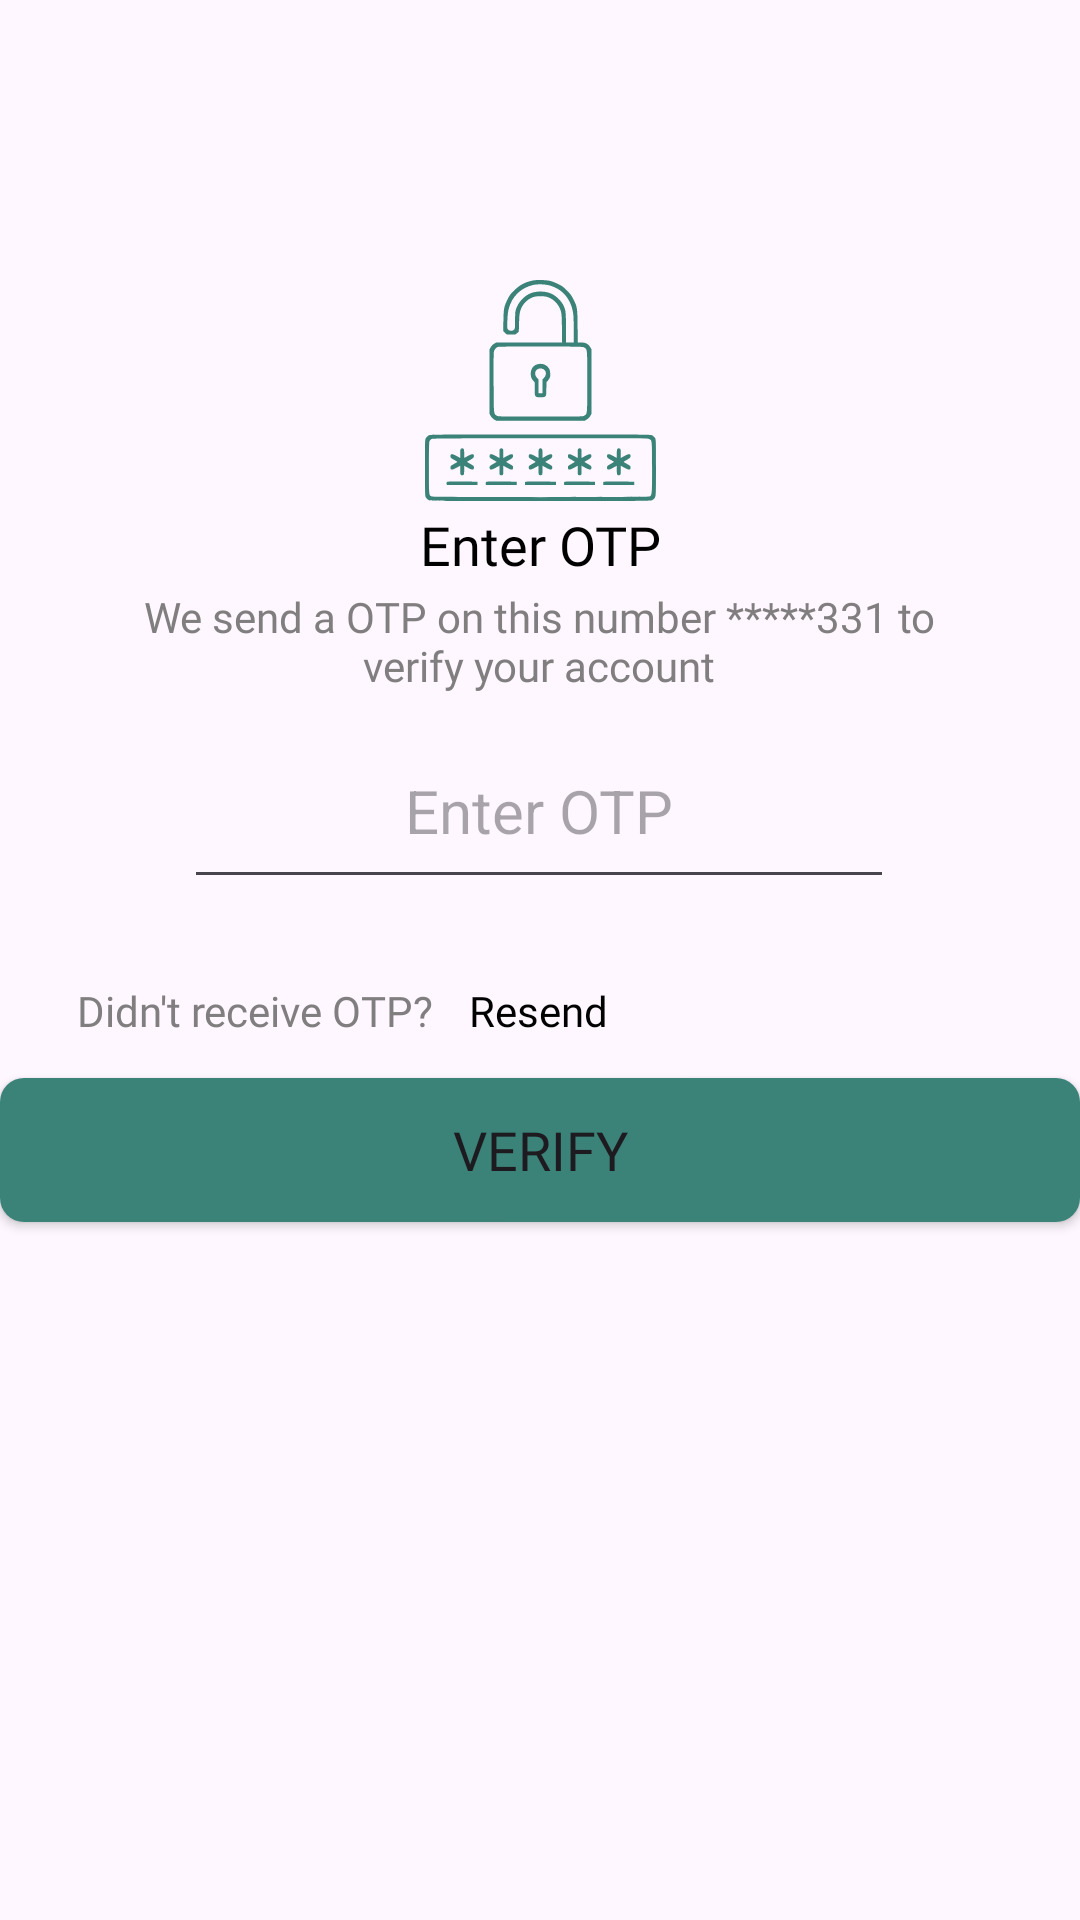

Layout XML and referenced resources for this Android screen:
<!-- AndroidManifest.xml: application theme Theme.Panchkaram -->
<!-- res/layout/activity_otp.xml -->
<?xml version="1.0" encoding="utf-8"?>
<androidx.constraintlayout.widget.ConstraintLayout xmlns:android="http://schemas.android.com/apk/res/android"
    xmlns:app="http://schemas.android.com/apk/res-auto"
    xmlns:tools="http://schemas.android.com/tools"
    android:layout_width="match_parent"
    android:layout_height="match_parent"
    tools:context=".OtpActivity">


    <ImageView
        android:id="@+id/imageView23"
        android:layout_width="wrap_content"
        android:layout_height="wrap_content"
        android:foregroundGravity="center"
        app:layout_constraintBottom_toBottomOf="parent"
        app:layout_constraintEnd_toEndOf="parent"
        app:layout_constraintStart_toStartOf="parent"
        app:layout_constraintTop_toTopOf="parent"
        app:layout_constraintVertical_bias="0.165"
        app:srcCompat="@drawable/lock" />

    <TextView
        android:id="@+id/textView21"
        android:layout_width="wrap_content"
        android:layout_height="wrap_content"
        android:fontFamily="@font/poppins_bold"
        android:gravity="center"
        android:text="Enter OTP"
        android:textColor="@color/black"
        android:textSize="18sp"
        app:layout_constraintBottom_toBottomOf="parent"
        app:layout_constraintEnd_toEndOf="parent"
        app:layout_constraintStart_toStartOf="parent"
        app:layout_constraintTop_toTopOf="parent"
        app:layout_constraintVertical_bias="0.275"
        />

    <TextView
        android:id="@+id/textView22"
        android:layout_width="300dp"
        android:layout_height="wrap_content"
        android:fontFamily="@font/poppins_regular"
        android:gravity="center"
        android:text="We send a OTP on this number *****331 to verify your account"
        android:textColor="@color/grey"
        android:textSize="14sp"
        app:layout_constraintBottom_toBottomOf="parent"
        app:layout_constraintEnd_toEndOf="parent"
        app:layout_constraintHorizontal_bias="0.495"
        app:layout_constraintStart_toStartOf="parent"
        app:layout_constraintTop_toTopOf="parent"
        app:layout_constraintVertical_bias="0.324" />

    <EditText
        android:id="@+id/editTextNumberPassword2"
        android:layout_width="wrap_content"
        android:layout_height="wrap_content"
        android:ems="10"
        android:gravity="center"
        android:hint="Enter OTP"
        android:inputType="numberPassword"
        android:maxLength="4"
        android:textSize="20sp"
        android:padding="16dp"
        app:layout_constraintBottom_toBottomOf="parent"
        app:layout_constraintEnd_toEndOf="parent"
        app:layout_constraintHorizontal_bias="0.497"
        app:layout_constraintStart_toStartOf="parent"
        app:layout_constraintTop_toTopOf="parent"
        app:layout_constraintVertical_bias="0.414" />

    <TextView
        android:id="@+id/textView23"
        android:layout_width="wrap_content"
        android:layout_height="wrap_content"
        android:fontFamily="@font/poppins_regular"
        android:text="Didn't receive OTP?"
        android:textColor="@color/grey"
        android:textSize="14sp"
        app:layout_constraintBottom_toBottomOf="parent"
        app:layout_constraintEnd_toEndOf="parent"
        app:layout_constraintHorizontal_bias="0.107"
        app:layout_constraintStart_toStartOf="parent"
        app:layout_constraintTop_toTopOf="parent"
        app:layout_constraintVertical_bias="0.527" />

    <TextView
        android:id="@+id/textView24"
        android:layout_width="wrap_content"
        android:layout_height="wrap_content"
        android:fontFamily="@font/poppins_bold"
        android:text="Resend"
        android:textColor="@color/black"
        android:textSize="14sp"
        app:layout_constraintBottom_toBottomOf="parent"
        app:layout_constraintEnd_toEndOf="parent"
        app:layout_constraintHorizontal_bias="0.498"
        app:layout_constraintStart_toStartOf="parent"
        app:layout_constraintTop_toTopOf="parent"
        app:layout_constraintVertical_bias="0.527" />

    <Button
        android:id="@+id/button"
        android:layout_width="wrap_content"
        android:layout_height="wrap_content"
        android:background="@drawable/custom_btn"
        android:gravity="center"
        android:text="Verify"
        android:fontFamily="@font/poppins_regular"
        android:textSize="18sp"
        app:layout_constraintBottom_toBottomOf="parent"
        app:layout_constraintEnd_toEndOf="parent"
        app:layout_constraintHorizontal_bias="0.588"
        app:layout_constraintStart_toStartOf="parent"
        app:layout_constraintTop_toTopOf="parent"
        app:layout_constraintVertical_bias="0.607" />


</androidx.constraintlayout.widget.ConstraintLayout>
<!-- resources referenced by this layout -->
<resources>
  <color name="black">#FF000000</color>
  <color name="grey">#807E7E</color>
  <!-- drawable custom_btn (drawable) -->
  <?xml version="1.0" encoding="utf-8"?>
  <selector xmlns:android="http://schemas.android.com/apk/res/android">
      <item>
          <shape android:shape="rectangle" >
              <solid android:color="@color/Green"/>
              <corners android:radius="8dp"/>
              <size android:height="46dp"
                  android:width="360dp"/>
          </shape>
      </item>
  </selector>
  <!-- drawable lock: vector/xml drawable (drawable, 9401 chars, omitted) -->
  <style name="Theme.Panchkaram" parent="Base.Theme.Panchkaram" />
  <color name="Green">#3B8378</color>
  <style name="Base.Theme.Panchkaram" parent="Theme.Material3.DayNight.NoActionBar">
          
          
          <item name="android:statusBarColor" tools:targetApi="l">@color/white</item>
      </style>
  <color name="white">#FFFFFFFF</color>
</resources>
